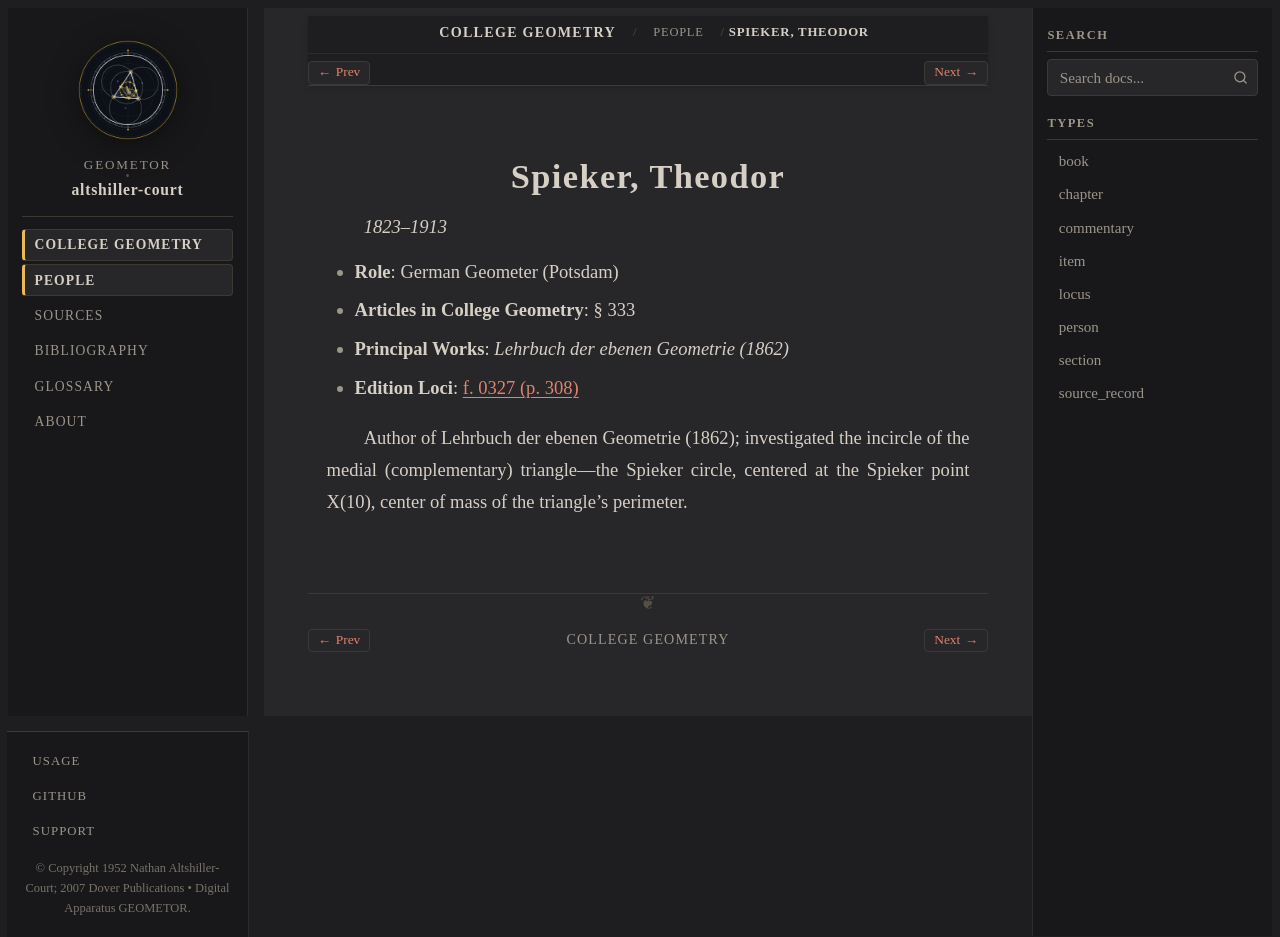

repository: geometor/altshiller-court · page: college_geometry/people/spieker.html · generator: sphinx

:type: person
:layout: book
:title: Spieker, Theodor
:lifespan: 1823–1913

.. _person-spieker:

Spieker, Theodor
================

*1823–1913*

* **Role**: German Geometer (Potsdam)
* **Articles in College Geometry**: § 333
* **Principal Works**: *Lehrbuch der ebenen Geometrie (1862)*
* **Edition Loci**: :ref:`f. 0327 (p. 308) <historical-and-bibliographical-notes-names-list-of-names>`

Author of Lehrbuch der ebenen Geometrie (1862); investigated the incircle of the medial (complementary) triangle—the Spieker circle, centered at the Spieker point X(10), center of mass of the triangle's perimeter.
